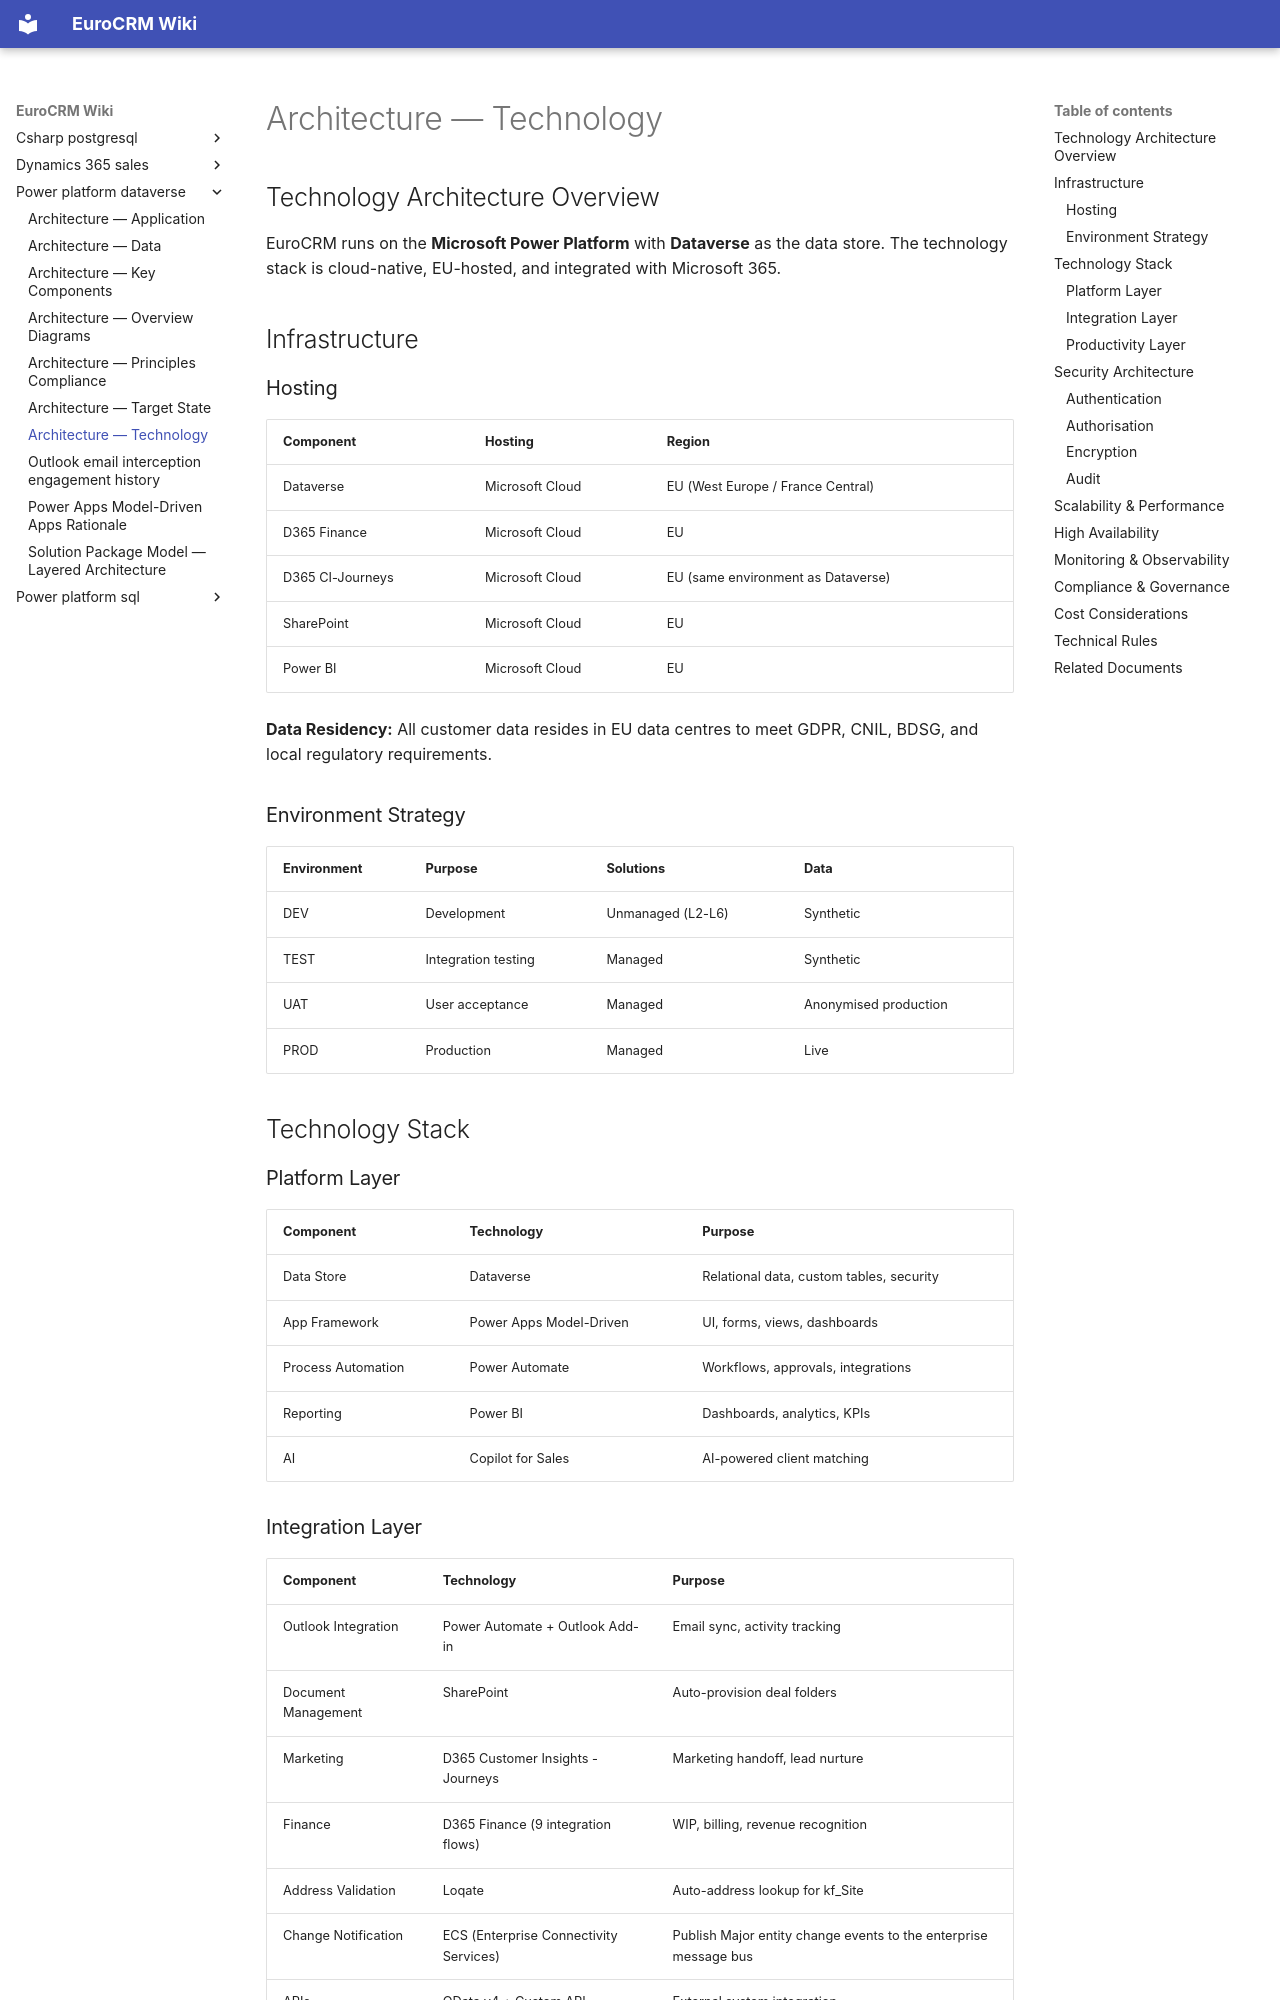

repository: newportg/POC-EuroCRM · page: power-platform-dataverse/architecture-technology/index.html · generator: mkdocs

---
parent:"[[solution-overview]]"
source:"European CRM Architecture Review 2.pdf, EU CRM Data Model.xlsx"
---

# Architecture — Technology

## Technology Architecture Overview

EuroCRM runs on the **Microsoft Power Platform** with **Dataverse** as the data store. The technology stack is cloud-native, EU-hosted, and integrated with Microsoft 365.

## Infrastructure

### Hosting

| Component | Hosting | Region |
| --------- | ------- | ------ |
| Dataverse | Microsoft Cloud | EU (West Europe / France Central) |
| D365 Finance | Microsoft Cloud | EU |
| D365 CI-Journeys | Microsoft Cloud | EU (same environment as Dataverse) |
| SharePoint | Microsoft Cloud | EU |
| Power BI | Microsoft Cloud | EU |

**Data Residency:** All customer data resides in EU data centres to meet GDPR, CNIL, BDSG, and local regulatory requirements.

### Environment Strategy

| Environment | Purpose | Solutions | Data |
| ----------- | ------- |---------- | ---- |
| DEV | Development | Unmanaged (L2-L6) | Synthetic |
| TEST | Integration testing | Managed | Synthetic |
| UAT | User acceptance | Managed | Anonymised production |
| PROD | Production | Managed | Live |

## Technology Stack

### Platform Layer

| Component | Technology | Purpose |
| --------- | ---------- | ------- |
| Data Store | Dataverse | Relational data, custom tables, security |
| App Framework | Power Apps Model-Driven | UI, forms, views, dashboards |
| Process Automation | Power Automate | Workflows, approvals, integrations |
| Reporting | Power BI | Dashboards, analytics, KPIs |
| AI | Copilot for Sales | AI-powered client matching |
